Labelled photos from "dataset_preprocessed", an image-classification folder in Charifabenfraj/PlantGuard_AI. The possible labels are: pepper bell bacterial spot, pepper bell healthy, potato early blight, potato healthy, tomato mosaic virus.

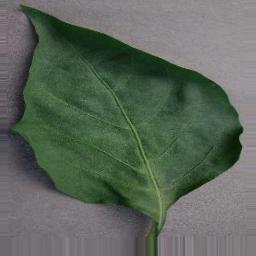
Label: pepper bell healthy

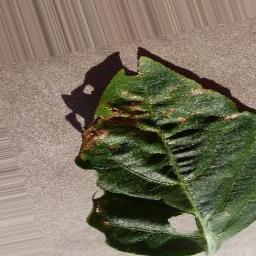
Label: pepper bell bacterial spot

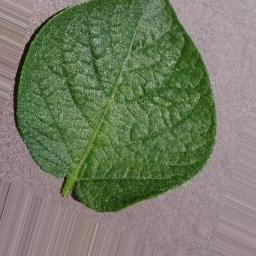
Label: potato healthy

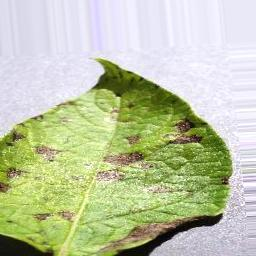
Label: potato early blight

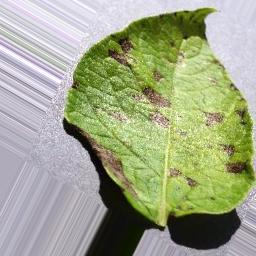
Label: potato early blight

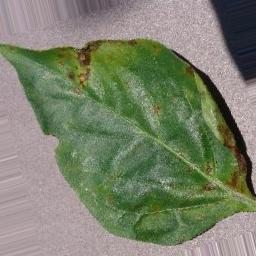
Label: pepper bell bacterial spot
